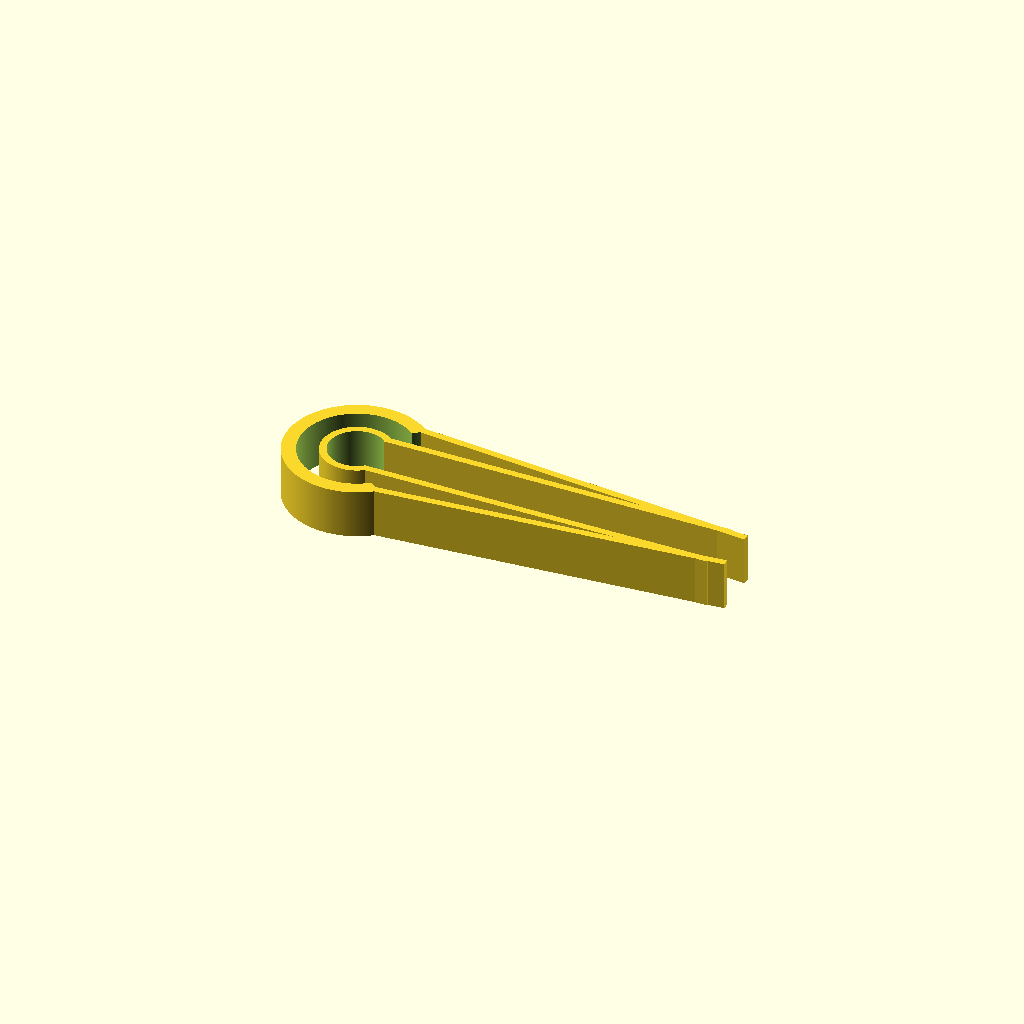
Cell 1: rendered with the file's own defaults.
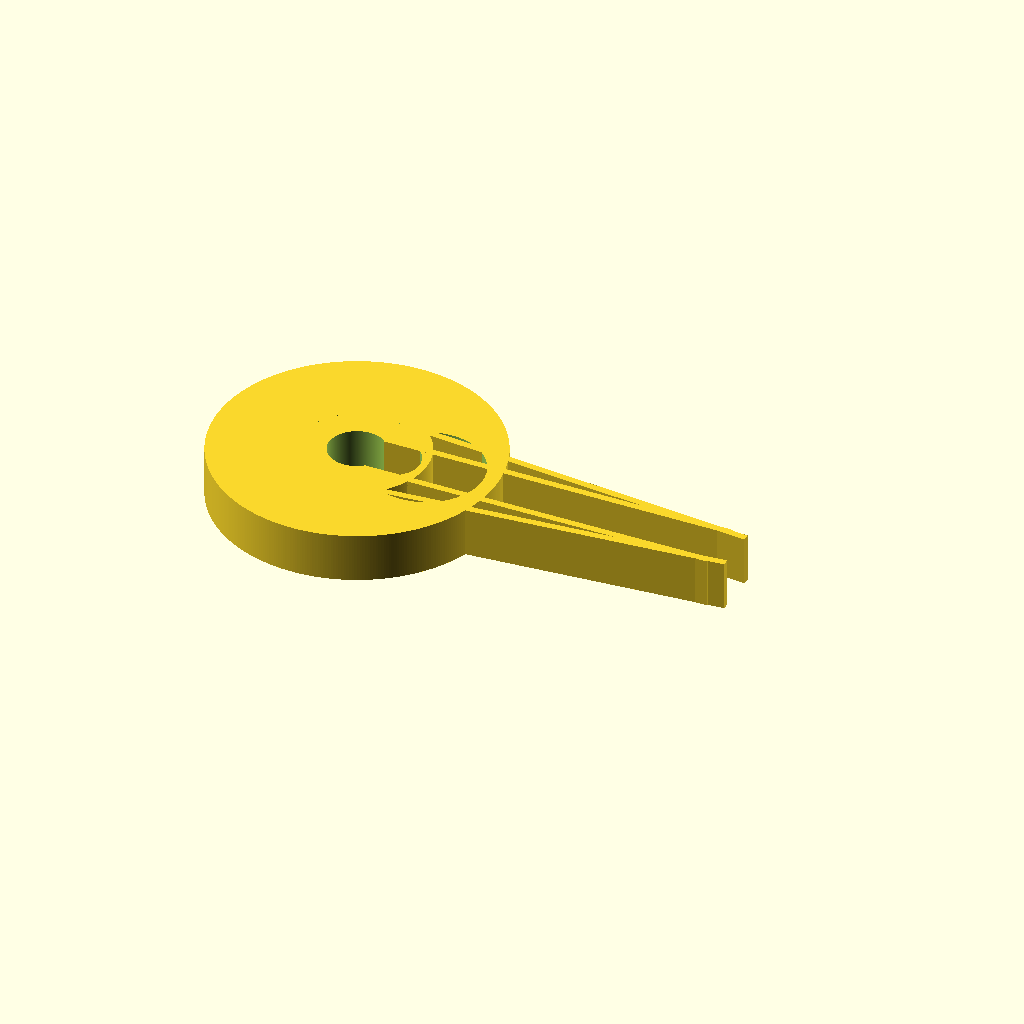
Cell 2 — outer_r set to 10, the other parameters unchanged.
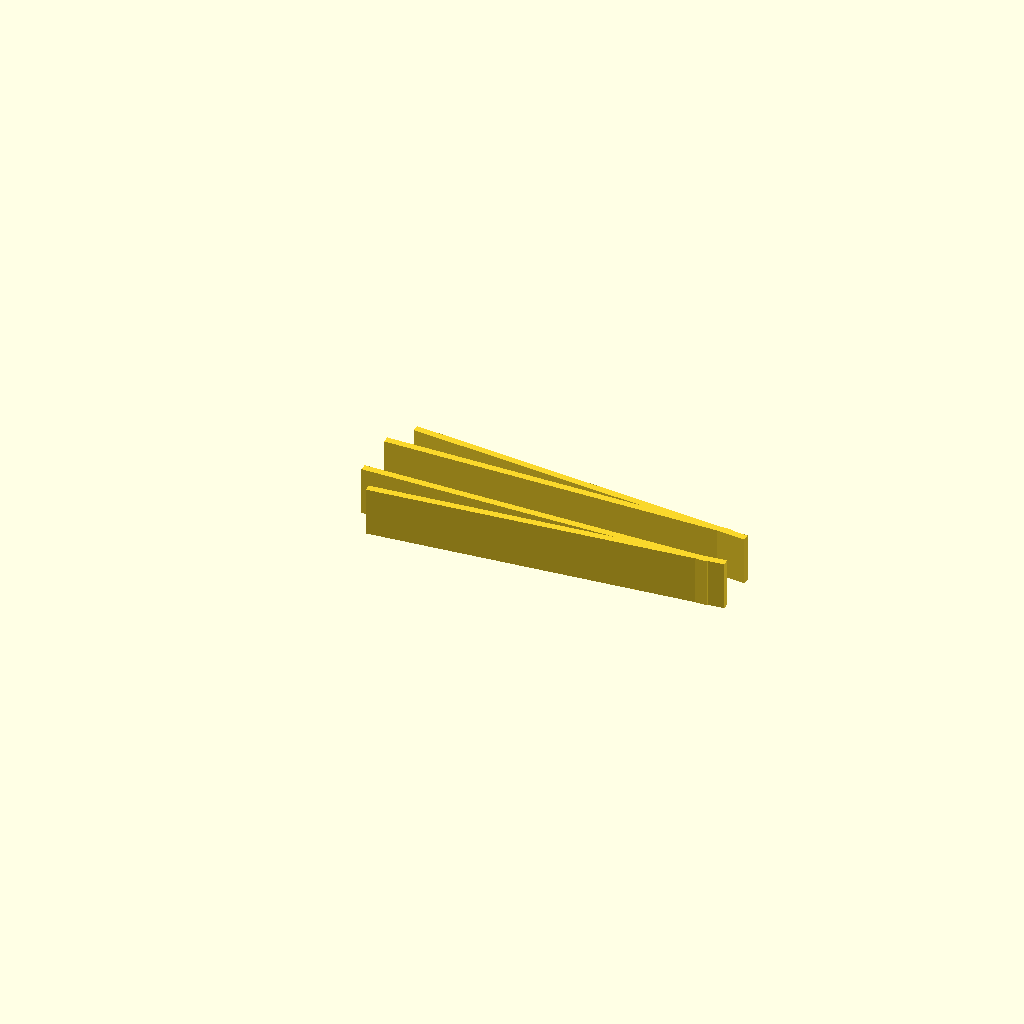
Cell 3: inner_r = 8 (everything else at default).
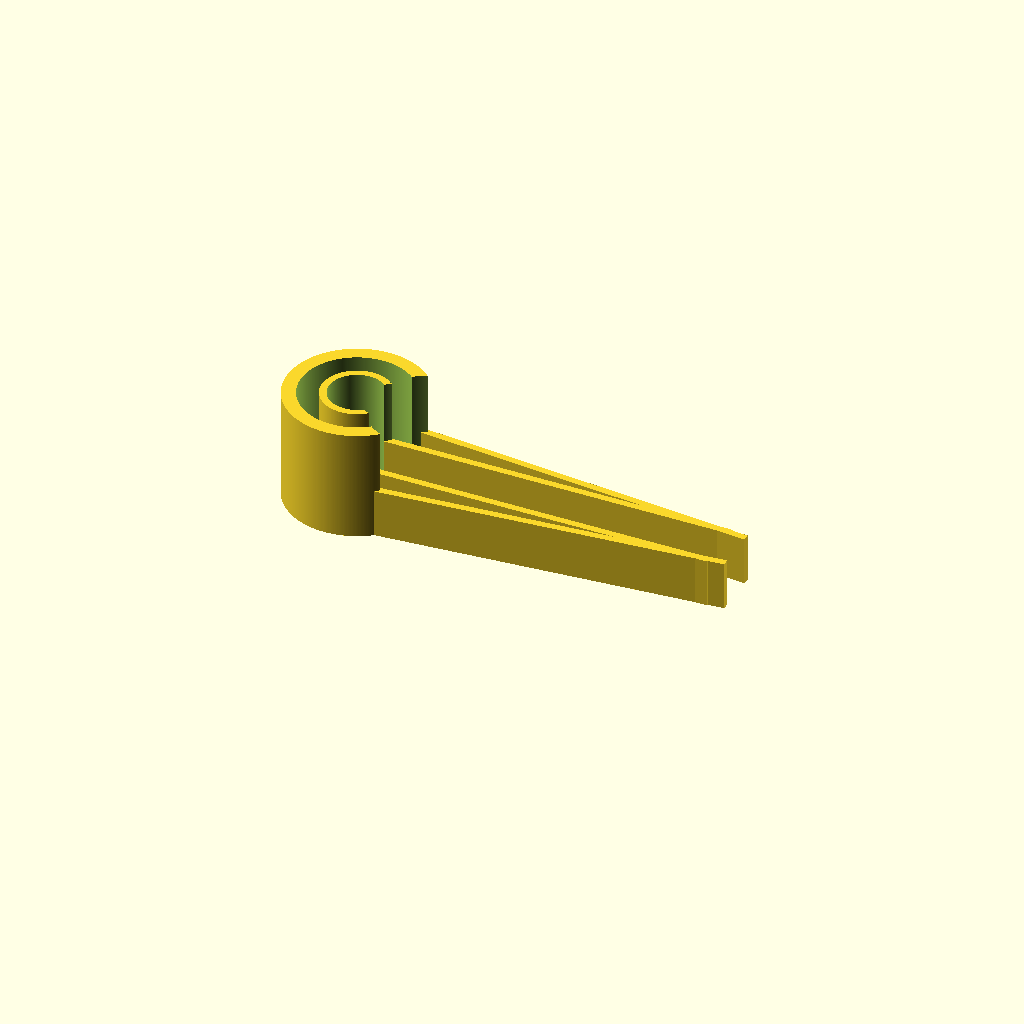
Cell 4: height = 18 (everything else at default).
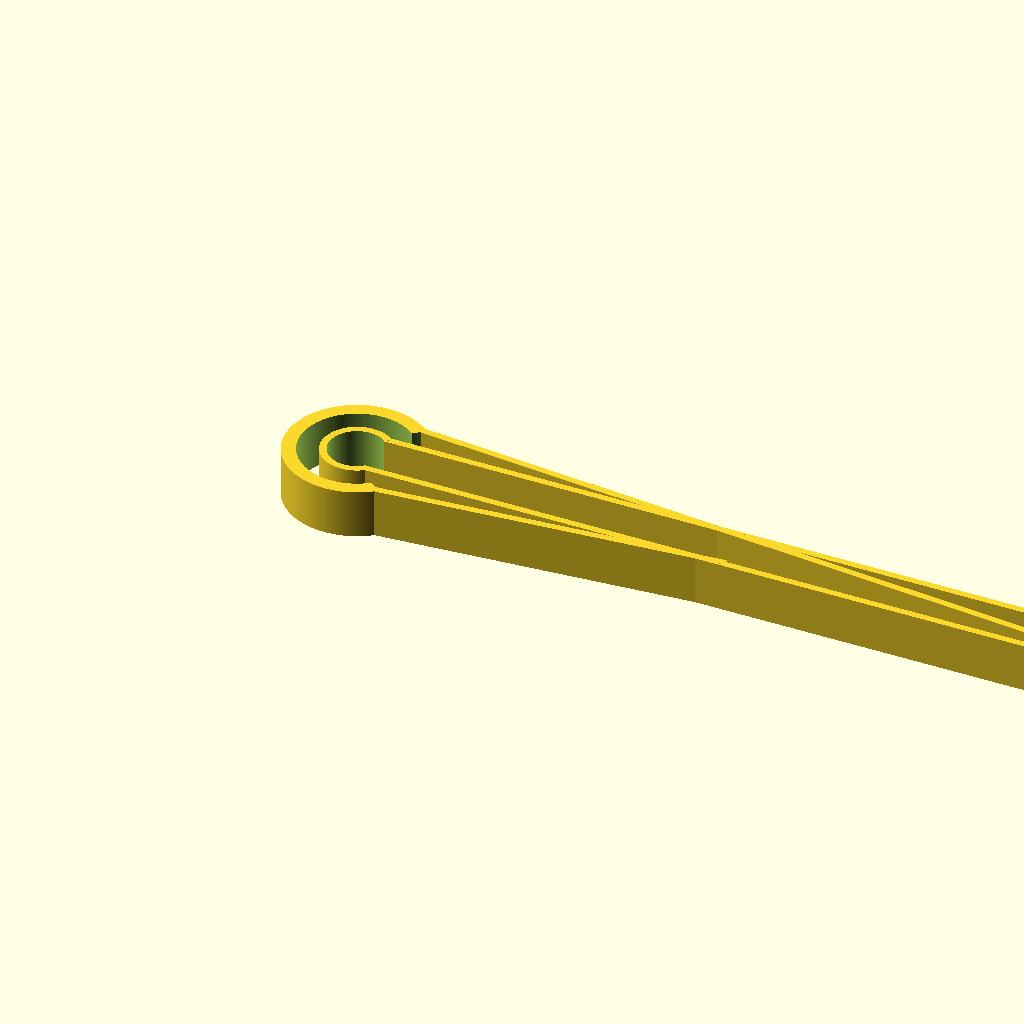
Cell 5: length = 100 (everything else at default).
All cells are drawn from one camera (rotation 55°, 0°, 25°, orthographic, colour scheme Cornfield), so only the parameter changes between them.
The OpenSCAD source (pinsett.scad):
// vim:ts=4:sw=4:sts=4:et:ai
outer_r = 5;
inner_r = 4;
height = 9;
tip_reduction = 2;
length=50;

module pinsett() {
    module a() {
        difference() {
            translate([0,0,0])
                cylinder ($fn = 360, $fa = 12, $fs = 2, r=outer_r, h=height-2);
            translate([0,0,-1])
                cylinder ($fn = 360, $fa = 12, $fs = 2, r=inner_r, h=height);
            translate([5,0,-1])
                cylinder ($fn = 360, $fa = 12, $fs = 2, r=inner_r, h=height);
        }  
    }

    a();
    scale ([2,2,1])
        a();
    translate([2.5,3,0])
        cube ([length,1,7]);
    translate([2.5,-4,0])
        cube ([length,1,7]);

    translate([5,-8,0])
        rotate ([0,0,5])
            cube ([50,1,7]);
    mirror ([0,1,0])
        translate([5,-8,0])
            rotate ([0,0,5])
                cube ([length,1,7]); 
}


difference() {
    pinsett();
}
/*
translate([-outer_r*2,-outer_r*2,0])
    cube ([length+outer_r*3,outer_r*4,tip_reduction]);
*/
//pinsett();
Parameter table extracted from the source (name, type, default, range or options):
outer_r: number, default 5
inner_r: number, default 4
height: number, default 9
tip_reduction: number, default 2
length: number, default 50
